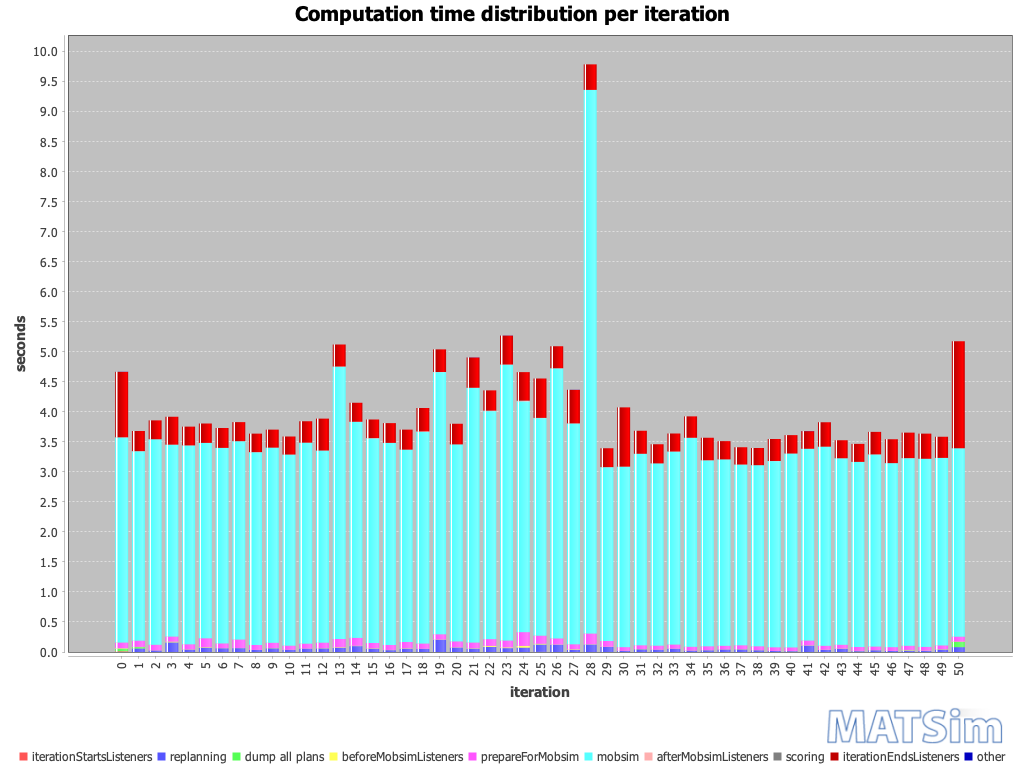

Source data for this figure (header and first rows):
iteration; BEGIN iteration; BEGIN iterationStartsListeners; END iterationStartsListeners; BEGIN replanning; END replanning; BEGIN beforeMobsimListeners; BEGIN dump all plans; END dump all plans; END beforeMobsimListeners; BEGIN prepareForMobsim; END prepareForMobsim; BEGIN mobsim; END mobsim; BEGIN afterMobsimListeners; END afterMobsimListeners; BEGIN scoring; END scoring; BEGIN iterationEndsListeners; END iterationEndsListeners; END iteration; ; iterationStartsListeners; replanning
0; 17:13:43; 17:13:43; 17:13:43; ; ; 17:13:43; 17:13:43; 17:13:43; 17:13:43; 17:13:43; 17:13:43; 17:13:43; 17:13:47; 17:13:47; 17:13:47; 17:13:47; 17:13:47; 17:13:47; 17:13:48; 17:13:48; ; 00:00:00; 
1; 17:13:48; 17:13:48; 17:13:48; 17:13:48; 17:13:48; 17:13:48; 17:13:48; 17:13:48; 17:13:48; 17:13:48; 17:13:48; 17:13:48; 17:13:51; 17:13:51; 17:13:51; 17:13:51; 17:13:51; 17:13:51; 17:13:52; 17:13:52; ; 00:00:00; 00:00:00
2; 17:13:52; 17:13:52; 17:13:52; 17:13:52; 17:13:52; 17:13:52; ; ; 17:13:52; 17:13:52; 17:13:52; 17:13:52; 17:13:55; 17:13:55; 17:13:55; 17:13:55; 17:13:55; 17:13:55; 17:13:55; 17:13:55; ; 00:00:00; 00:00:00
3; 17:13:55; 17:13:55; 17:13:55; 17:13:55; 17:13:56; 17:13:56; ; ; 17:13:56; 17:13:56; 17:13:56; 17:13:56; 17:13:59; 17:13:59; 17:13:59; 17:13:59; 17:13:59; 17:13:59; 17:13:59; 17:13:59; ; 00:00:00; 00:00:00
4; 17:13:59; 17:13:59; 17:13:59; 17:13:59; 17:13:59; 17:13:59; ; ; 17:13:59; 17:13:59; 17:14:00; 17:14:00; 17:14:03; 17:14:03; 17:14:03; 17:14:03; 17:14:03; 17:14:03; 17:14:03; 17:14:03; ; 00:00:00; 00:00:00
5; 17:14:03; 17:14:03; 17:14:03; 17:14:03; 17:14:03; 17:14:03; ; ; 17:14:03; 17:14:03; 17:14:03; 17:14:03; 17:14:07; 17:14:07; 17:14:07; 17:14:07; 17:14:07; 17:14:07; 17:14:07; 17:14:07; ; 00:00:00; 00:00:00
6; 17:14:07; 17:14:07; 17:14:07; 17:14:07; 17:14:07; 17:14:07; ; ; 17:14:07; 17:14:07; 17:14:07; 17:14:07; 17:14:10; 17:14:10; 17:14:10; 17:14:10; 17:14:10; 17:14:10; 17:14:11; 17:14:11; ; 00:00:00; 00:00:00
7; 17:14:11; 17:14:11; 17:14:11; 17:14:11; 17:14:11; 17:14:11; ; ; 17:14:11; 17:14:11; 17:14:11; 17:14:11; 17:14:14; 17:14:14; 17:14:14; 17:14:14; 17:14:14; 17:14:14; 17:14:15; 17:14:15; ; 00:00:00; 00:00:00
8; 17:14:15; 17:14:15; 17:14:15; 17:14:15; 17:14:15; 17:14:15; ; ; 17:14:15; 17:14:15; 17:14:15; 17:14:15; 17:14:18; 17:14:18; 17:14:18; 17:14:18; 17:14:18; 17:14:18; 17:14:18; 17:14:18; ; 00:00:00; 00:00:00
9; 17:14:18; 17:14:18; 17:14:18; 17:14:18; 17:14:18; 17:14:18; ; ; 17:14:18; 17:14:18; 17:14:18; 17:14:18; 17:14:22; 17:14:22; 17:14:22; 17:14:22; 17:14:22; 17:14:22; 17:14:22; 17:14:22; ; 00:00:00; 00:00:00
10; 17:14:22; 17:14:22; 17:14:22; 17:14:22; 17:14:22; 17:14:22; ; ; 17:14:22; 17:14:22; 17:14:22; 17:14:22; 17:14:25; 17:14:25; 17:14:25; 17:14:25; 17:14:25; 17:14:25; 17:14:26; 17:14:26; ; 00:00:00; 00:00:00
11; 17:14:26; 17:14:26; 17:14:26; 17:14:26; 17:14:26; 17:14:26; ; ; 17:14:26; 17:14:26; 17:14:26; 17:14:26; 17:14:29; 17:14:29; 17:14:29; 17:14:29; 17:14:29; 17:14:29; 17:14:30; 17:14:30; ; 00:00:00; 00:00:00
12; 17:14:30; 17:14:30; 17:14:30; 17:14:30; 17:14:30; 17:14:30; ; ; 17:14:30; 17:14:30; 17:14:30; 17:14:30; 17:14:33; 17:14:33; 17:14:33; 17:14:33; 17:14:33; 17:14:33; 17:14:33; 17:14:33; ; 00:00:00; 00:00:00
13; 17:14:34; 17:14:34; 17:14:34; 17:14:34; 17:14:34; 17:14:34; ; ; 17:14:34; 17:14:34; 17:14:34; 17:14:34; 17:14:38; 17:14:38; 17:14:38; 17:14:38; 17:14:38; 17:14:38; 17:14:39; 17:14:39; ; 00:00:00; 00:00:00
14; 17:14:39; 17:14:39; 17:14:39; 17:14:39; 17:14:39; 17:14:39; ; ; 17:14:39; 17:14:39; 17:14:39; 17:14:39; 17:14:43; 17:14:43; 17:14:43; 17:14:43; 17:14:43; 17:14:43; 17:14:43; 17:14:43; ; 00:00:00; 00:00:00
15; 17:14:43; 17:14:43; 17:14:43; 17:14:43; 17:14:43; 17:14:43; ; ; 17:14:43; 17:14:43; 17:14:43; 17:14:43; 17:14:46; 17:14:46; 17:14:46; 17:14:46; 17:14:46; 17:14:46; 17:14:47; 17:14:47; ; 00:00:00; 00:00:00
16; 17:14:47; 17:14:47; 17:14:47; 17:14:47; 17:14:47; 17:14:47; ; ; 17:14:47; 17:14:47; 17:14:47; 17:14:47; 17:14:50; 17:14:50; 17:14:50; 17:14:50; 17:14:50; 17:14:50; 17:14:51; 17:14:51; ; 00:00:00; 00:00:00
17; 17:14:51; 17:14:51; 17:14:51; 17:14:51; 17:14:51; 17:14:51; ; ; 17:14:51; 17:14:51; 17:14:51; 17:14:51; 17:14:54; 17:14:54; 17:14:54; 17:14:54; 17:14:54; 17:14:54; 17:14:54; 17:14:54; ; 00:00:00; 00:00:00
18; 17:14:54; 17:14:54; 17:14:54; 17:14:54; 17:14:54; 17:14:54; ; ; 17:14:54; 17:14:54; 17:14:55; 17:14:55; 17:14:58; 17:14:58; 17:14:58; 17:14:58; 17:14:58; 17:14:58; 17:14:58; 17:14:58; ; 00:00:00; 00:00:00
19; 17:14:58; 17:14:58; 17:14:58; 17:14:58; 17:14:59; 17:14:59; ; ; 17:14:59; 17:14:59; 17:14:59; 17:14:59; 17:15:03; 17:15:03; 17:15:03; 17:15:03; 17:15:03; 17:15:03; 17:15:04; 17:15:04; ; 00:00:00; 00:00:00
20; 17:15:04; 17:15:04; 17:15:04; 17:15:04; 17:15:04; 17:15:04; ; ; 17:15:04; 17:15:04; 17:15:04; 17:15:04; 17:15:07; 17:15:07; 17:15:07; 17:15:07; 17:15:07; 17:15:07; 17:15:07; 17:15:07; ; 00:00:00; 00:00:00
21; 17:15:07; 17:15:07; 17:15:07; 17:15:07; 17:15:08; 17:15:08; ; ; 17:15:08; 17:15:08; 17:15:08; 17:15:08; 17:15:12; 17:15:12; 17:15:12; 17:15:12; 17:15:12; 17:15:12; 17:15:12; 17:15:12; ; 00:00:00; 00:00:00
22; 17:15:12; 17:15:12; 17:15:12; 17:15:12; 17:15:13; 17:15:13; ; ; 17:15:13; 17:15:13; 17:15:13; 17:15:13; 17:15:16; 17:15:16; 17:15:16; 17:15:16; 17:15:16; 17:15:16; 17:15:17; 17:15:17; ; 00:00:00; 00:00:00
23; 17:15:17; 17:15:17; 17:15:17; 17:15:17; 17:15:17; 17:15:17; ; ; 17:15:17; 17:15:17; 17:15:17; 17:15:17; 17:15:22; 17:15:22; 17:15:22; 17:15:22; 17:15:22; 17:15:22; 17:15:22; 17:15:22; ; 00:00:00; 00:00:00
24; 17:15:22; 17:15:22; 17:15:22; 17:15:22; 17:15:22; 17:15:22; ; ; 17:15:22; 17:15:22; 17:15:22; 17:15:22; 17:15:26; 17:15:26; 17:15:26; 17:15:26; 17:15:26; 17:15:26; 17:15:27; 17:15:27; ; 00:00:00; 00:00:00
25; 17:15:27; 17:15:27; 17:15:27; 17:15:27; 17:15:27; 17:15:27; ; ; 17:15:27; 17:15:27; 17:15:27; 17:15:27; 17:15:31; 17:15:31; 17:15:31; 17:15:31; 17:15:31; 17:15:31; 17:15:32; 17:15:32; ; 00:00:00; 00:00:00
26; 17:15:32; 17:15:32; 17:15:32; 17:15:32; 17:15:32; 17:15:32; ; ; 17:15:32; 17:15:32; 17:15:32; 17:15:32; 17:15:36; 17:15:36; 17:15:36; 17:15:36; 17:15:36; 17:15:36; 17:15:37; 17:15:37; ; 00:00:00; 00:00:00
27; 17:15:37; 17:15:37; 17:15:37; 17:15:37; 17:15:37; 17:15:37; ; ; 17:15:37; 17:15:37; 17:15:37; 17:15:37; 17:15:41; 17:15:41; 17:15:41; 17:15:41; 17:15:41; 17:15:41; 17:15:41; 17:15:41; ; 00:00:00; 00:00:00
28; 17:15:41; 17:15:41; 17:15:41; 17:15:41; 17:15:41; 17:15:41; ; ; 17:15:41; 17:15:41; 17:15:41; 17:15:41; 17:15:51; 17:15:51; 17:15:51; 17:15:51; 17:15:51; 17:15:51; 17:15:51; 17:15:51; ; 00:00:00; 00:00:00
29; 17:15:51; 17:15:51; 17:15:51; 17:15:51; 17:15:51; 17:15:51; ; ; 17:15:51; 17:15:51; 17:15:51; 17:15:51; 17:15:54; 17:15:54; 17:15:54; 17:15:54; 17:15:54; 17:15:54; 17:15:54; 17:15:54; ; 00:00:00; 00:00:00
30; 17:15:54; 17:15:54; 17:15:54; 17:15:54; 17:15:54; 17:15:54; ; ; 17:15:54; 17:15:54; 17:15:55; 17:15:55; 17:15:58; 17:15:58; 17:15:58; 17:15:58; 17:15:58; 17:15:58; 17:15:59; 17:15:59; ; 00:00:00; 00:00:00
31; 17:15:59; 17:15:59; 17:15:59; 17:15:59; 17:15:59; 17:15:59; ; ; 17:15:59; 17:15:59; 17:15:59; 17:15:59; 17:16:02; 17:16:02; 17:16:02; 17:16:02; 17:16:02; 17:16:02; 17:16:02; 17:16:02; ; 00:00:00; 00:00:00
32; 17:16:02; 17:16:02; 17:16:02; 17:16:02; 17:16:02; 17:16:02; ; ; 17:16:02; 17:16:02; 17:16:02; 17:16:02; 17:16:05; 17:16:05; 17:16:05; 17:16:05; 17:16:05; 17:16:05; 17:16:06; 17:16:06; ; 00:00:00; 00:00:00
33; 17:16:06; 17:16:06; 17:16:06; 17:16:06; 17:16:06; 17:16:06; ; ; 17:16:06; 17:16:06; 17:16:06; 17:16:06; 17:16:09; 17:16:09; 17:16:09; 17:16:09; 17:16:09; 17:16:09; 17:16:09; 17:16:09; ; 00:00:00; 00:00:00
34; 17:16:09; 17:16:09; 17:16:09; 17:16:09; 17:16:09; 17:16:09; ; ; 17:16:09; 17:16:09; 17:16:10; 17:16:10; 17:16:13; 17:16:13; 17:16:13; 17:16:13; 17:16:13; 17:16:13; 17:16:13; 17:16:13; ; 00:00:00; 00:00:00
35; 17:16:13; 17:16:13; 17:16:13; 17:16:13; 17:16:13; 17:16:13; ; ; 17:16:13; 17:16:13; 17:16:14; 17:16:14; 17:16:17; 17:16:17; 17:16:17; 17:16:17; 17:16:17; 17:16:17; 17:16:17; 17:16:17; ; 00:00:00; 00:00:00
36; 17:16:17; 17:16:17; 17:16:17; 17:16:17; 17:16:17; 17:16:17; ; ; 17:16:17; 17:16:17; 17:16:17; 17:16:17; 17:16:20; 17:16:20; 17:16:20; 17:16:20; 17:16:20; 17:16:20; 17:16:21; 17:16:21; ; 00:00:00; 00:00:00
37; 17:16:21; 17:16:21; 17:16:21; 17:16:21; 17:16:21; 17:16:21; ; ; 17:16:21; 17:16:21; 17:16:21; 17:16:21; 17:16:24; 17:16:24; 17:16:24; 17:16:24; 17:16:24; 17:16:24; 17:16:24; 17:16:24; ; 00:00:00; 00:00:00
38; 17:16:24; 17:16:24; 17:16:24; 17:16:24; 17:16:24; 17:16:24; ; ; 17:16:24; 17:16:24; 17:16:24; 17:16:24; 17:16:27; 17:16:27; 17:16:27; 17:16:27; 17:16:27; 17:16:27; 17:16:27; 17:16:27; ; 00:00:00; 00:00:00
39; 17:16:27; 17:16:27; 17:16:27; 17:16:27; 17:16:27; 17:16:27; ; ; 17:16:27; 17:16:27; 17:16:28; 17:16:28; 17:16:31; 17:16:31; 17:16:31; 17:16:31; 17:16:31; 17:16:31; 17:16:31; 17:16:31; ; 00:00:00; 00:00:00
40; 17:16:31; 17:16:31; 17:16:31; 17:16:31; 17:16:31; 17:16:31; ; ; 17:16:31; 17:16:31; 17:16:31; 17:16:31; 17:16:34; 17:16:34; 17:16:34; 17:16:34; 17:16:34; 17:16:34; 17:16:35; 17:16:35; ; 00:00:00; 00:00:00
41; 17:16:35; 17:16:35; 17:16:35; 17:16:35; 17:16:35; 17:16:35; ; ; 17:16:35; 17:16:35; 17:16:35; 17:16:35; 17:16:38; 17:16:38; 17:16:38; 17:16:38; 17:16:38; 17:16:38; 17:16:38; 17:16:38; ; 00:00:00; 00:00:00
42; 17:16:38; 17:16:38; 17:16:38; 17:16:38; 17:16:38; 17:16:38; ; ; 17:16:38; 17:16:38; 17:16:39; 17:16:39; 17:16:42; 17:16:42; 17:16:42; 17:16:42; 17:16:42; 17:16:42; 17:16:42; 17:16:42; ; 00:00:00; 00:00:00
43; 17:16:42; 17:16:42; 17:16:42; 17:16:42; 17:16:42; 17:16:42; ; ; 17:16:42; 17:16:42; 17:16:42; 17:16:42; 17:16:45; 17:16:45; 17:16:45; 17:16:45; 17:16:46; 17:16:46; 17:16:46; 17:16:46; ; 00:00:00; 00:00:00
44; 17:16:46; 17:16:46; 17:16:46; 17:16:46; 17:16:46; 17:16:46; ; ; 17:16:46; 17:16:46; 17:16:46; 17:16:46; 17:16:49; 17:16:49; 17:16:49; 17:16:49; 17:16:49; 17:16:49; 17:16:49; 17:16:49; ; 00:00:00; 00:00:00
45; 17:16:49; 17:16:49; 17:16:49; 17:16:49; 17:16:49; 17:16:49; ; ; 17:16:49; 17:16:49; 17:16:49; 17:16:49; 17:16:53; 17:16:53; 17:16:53; 17:16:53; 17:16:53; 17:16:53; 17:16:53; 17:16:53; ; 00:00:00; 00:00:00
46; 17:16:53; 17:16:53; 17:16:53; 17:16:53; 17:16:53; 17:16:53; ; ; 17:16:53; 17:16:53; 17:16:53; 17:16:53; 17:16:56; 17:16:56; 17:16:56; 17:16:56; 17:16:56; 17:16:56; 17:16:57; 17:16:57; ; 00:00:00; 00:00:00
47; 17:16:57; 17:16:57; 17:16:57; 17:16:57; 17:16:57; 17:16:57; ; ; 17:16:57; 17:16:57; 17:16:57; 17:16:57; 17:17:00; 17:17:00; 17:17:00; 17:17:00; 17:17:00; 17:17:00; 17:17:00; 17:17:00; ; 00:00:00; 00:00:00
48; 17:17:00; 17:17:00; 17:17:00; 17:17:00; 17:17:00; 17:17:00; ; ; 17:17:00; 17:17:00; 17:17:00; 17:17:00; 17:17:04; 17:17:04; 17:17:04; 17:17:04; 17:17:04; 17:17:04; 17:17:04; 17:17:04; ; 00:00:00; 00:00:00
49; 17:17:04; 17:17:04; 17:17:04; 17:17:04; 17:17:04; 17:17:04; ; ; 17:17:04; 17:17:04; 17:17:04; 17:17:04; 17:17:07; 17:17:07; 17:17:07; 17:17:07; 17:17:07; 17:17:07; 17:17:08; 17:17:08; ; 00:00:00; 00:00:00
50; 17:17:08; 17:17:08; 17:17:08; 17:17:08; 17:17:08; 17:17:08; 17:17:08; 17:17:08; 17:17:08; 17:17:08; 17:17:08; 17:17:08; 17:17:11; 17:17:11; 17:17:11; 17:17:11; 17:17:11; 17:17:11; 17:17:13; 17:17:13; ; 00:00:00; 00:00:00
